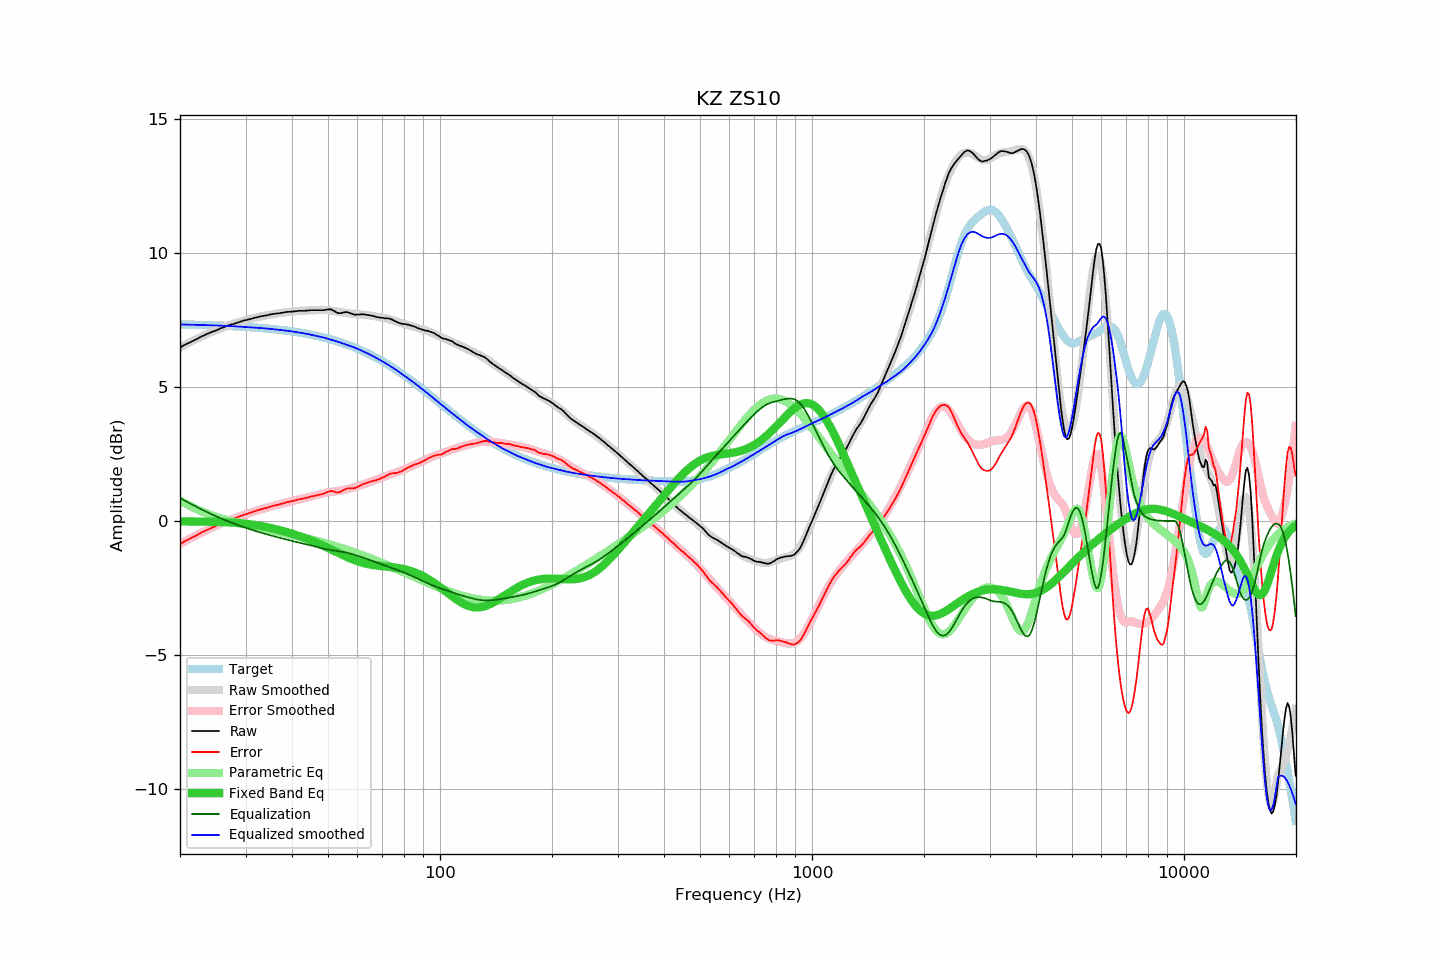

Values plotted in this chart, from the file beside it:
frequency, raw, error, smoothed, error_smoothed, equalization, parametric_eq, equalized_raw, equalized_smoothed, target
20.00, 6.48, -0.86, 6.48, -0.86, 0.86, -0.01, 7.34, 7.34, 7.34
20.20, 6.51, -0.83, 6.51, -0.83, 0.83, -0.01, 7.33, 7.34, 7.34
20.40, 6.55, -0.79, 6.54, -0.79, 0.79, -0.01, 7.34, 7.34, 7.34
20.61, 6.58, -0.76, 6.58, -0.76, 0.76, -0.01, 7.34, 7.33, 7.33
20.81, 6.61, -0.72, 6.61, -0.73, 0.73, -0.01, 7.34, 7.33, 7.33
21.02, 6.64, -0.69, 6.64, -0.69, 0.69, -0.02, 7.33, 7.33, 7.33
21.23, 6.67, -0.66, 6.67, -0.66, 0.66, -0.02, 7.33, 7.33, 7.33
21.44, 6.70, -0.63, 6.70, -0.63, 0.63, -0.02, 7.33, 7.33, 7.33
21.66, 6.73, -0.60, 6.73, -0.60, 0.60, -0.02, 7.33, 7.33, 7.33
21.87, 6.75, -0.58, 6.76, -0.57, 0.57, -0.02, 7.32, 7.33, 7.33
22.09, 6.78, -0.55, 6.79, -0.54, 0.54, -0.02, 7.31, 7.32, 7.32
22.31, 6.81, -0.51, 6.82, -0.51, 0.51, -0.02, 7.31, 7.32, 7.32
22.54, 6.85, -0.47, 6.85, -0.48, 0.48, -0.02, 7.32, 7.32, 7.32
22.76, 6.88, -0.44, 6.87, -0.44, 0.44, -0.02, 7.32, 7.32, 7.32
22.99, 6.91, -0.41, 6.90, -0.41, 0.41, -0.02, 7.32, 7.32, 7.32
23.22, 6.93, -0.39, 6.93, -0.39, 0.39, -0.02, 7.31, 7.31, 7.32
23.45, 6.96, -0.36, 6.96, -0.36, 0.36, -0.03, 7.31, 7.31, 7.31
23.69, 6.99, -0.32, 6.98, -0.33, 0.33, -0.03, 7.32, 7.31, 7.31
23.92, 7.01, -0.30, 7.01, -0.30, 0.30, -0.03, 7.31, 7.31, 7.31
24.16, 7.04, -0.27, 7.04, -0.27, 0.27, -0.03, 7.31, 7.31, 7.31
24.40, 7.06, -0.25, 7.06, -0.24, 0.24, -0.03, 7.30, 7.31, 7.31
24.65, 7.09, -0.22, 7.09, -0.22, 0.22, -0.03, 7.30, 7.30, 7.30
24.89, 7.11, -0.19, 7.11, -0.19, 0.19, -0.03, 7.30, 7.30, 7.30
25.14, 7.13, -0.17, 7.14, -0.16, 0.16, -0.03, 7.29, 7.30, 7.30
25.39, 7.16, -0.14, 7.16, -0.14, 0.14, -0.04, 7.29, 7.30, 7.30
25.65, 7.19, -0.11, 7.18, -0.11, 0.11, -0.04, 7.30, 7.29, 7.29
25.91, 7.21, -0.08, 7.21, -0.08, 0.08, -0.04, 7.29, 7.29, 7.29
26.16, 7.23, -0.06, 7.23, -0.06, 0.06, -0.04, 7.29, 7.29, 7.29
26.43, 7.25, -0.04, 7.25, -0.04, 0.04, -0.05, 7.28, 7.29, 7.29
26.69, 7.28, -0.01, 7.27, -0.01, 0.01, -0.05, 7.29, 7.28, 7.28
26.96, 7.30, 0.02, 7.29, 0.01, -0.01, -0.05, 7.28, 7.28, 7.28
27.23, 7.32, 0.04, 7.31, 0.04, -0.04, -0.05, 7.28, 7.28, 7.28
27.50, 7.34, 0.06, 7.33, 0.06, -0.06, -0.06, 7.28, 7.27, 7.28
27.77, 7.35, 0.08, 7.35, 0.08, -0.08, -0.06, 7.27, 7.27, 7.27
28.05, 7.37, 0.10, 7.37, 0.11, -0.11, -0.07, 7.26, 7.27, 7.27
28.33, 7.39, 0.12, 7.39, 0.13, -0.13, -0.07, 7.26, 7.27, 7.27
28.62, 7.41, 0.14, 7.41, 0.15, -0.15, -0.07, 7.26, 7.26, 7.26
28.90, 7.43, 0.17, 7.43, 0.17, -0.17, -0.08, 7.26, 7.26, 7.26
29.19, 7.45, 0.19, 7.45, 0.19, -0.19, -0.09, 7.26, 7.26, 7.26
29.48, 7.47, 0.22, 7.46, 0.21, -0.21, -0.09, 7.26, 7.25, 7.25
29.78, 7.49, 0.24, 7.48, 0.23, -0.23, -0.10, 7.25, 7.25, 7.25
30.08, 7.50, 0.25, 7.50, 0.25, -0.25, -0.10, 7.24, 7.24, 7.25
30.38, 7.52, 0.28, 7.52, 0.28, -0.28, -0.11, 7.24, 7.24, 7.24
30.68, 7.53, 0.29, 7.53, 0.30, -0.30, -0.12, 7.23, 7.24, 7.24
30.99, 7.55, 0.31, 7.55, 0.32, -0.32, -0.13, 7.23, 7.23, 7.23
31.30, 7.56, 0.33, 7.56, 0.33, -0.33, -0.13, 7.22, 7.23, 7.23
31.61, 7.58, 0.35, 7.58, 0.35, -0.35, -0.14, 7.22, 7.22, 7.22
31.93, 7.60, 0.38, 7.59, 0.37, -0.37, -0.15, 7.22, 7.22, 7.22
32.24, 7.61, 0.39, 7.61, 0.39, -0.39, -0.16, 7.22, 7.21, 7.22
32.57, 7.62, 0.41, 7.62, 0.41, -0.41, -0.17, 7.21, 7.21, 7.21
32.89, 7.64, 0.43, 7.63, 0.43, -0.43, -0.18, 7.21, 7.21, 7.21
33.22, 7.65, 0.45, 7.65, 0.45, -0.45, -0.19, 7.20, 7.20, 7.20
33.55, 7.66, 0.46, 7.66, 0.46, -0.46, -0.20, 7.20, 7.20, 7.20
33.89, 7.67, 0.48, 7.67, 0.48, -0.48, -0.22, 7.19, 7.19, 7.19
34.23, 7.68, 0.49, 7.68, 0.50, -0.50, -0.23, 7.18, 7.19, 7.19
34.57, 7.69, 0.51, 7.69, 0.51, -0.51, -0.24, 7.17, 7.18, 7.18
34.92, 7.71, 0.53, 7.70, 0.53, -0.53, -0.25, 7.18, 7.17, 7.17
35.27, 7.72, 0.55, 7.71, 0.55, -0.55, -0.27, 7.17, 7.17, 7.17
35.62, 7.73, 0.57, 7.72, 0.56, -0.56, -0.28, 7.16, 7.16, 7.16
35.97, 7.74, 0.58, 7.74, 0.58, -0.58, -0.30, 7.16, 7.16, 7.16
... 635 more rows
